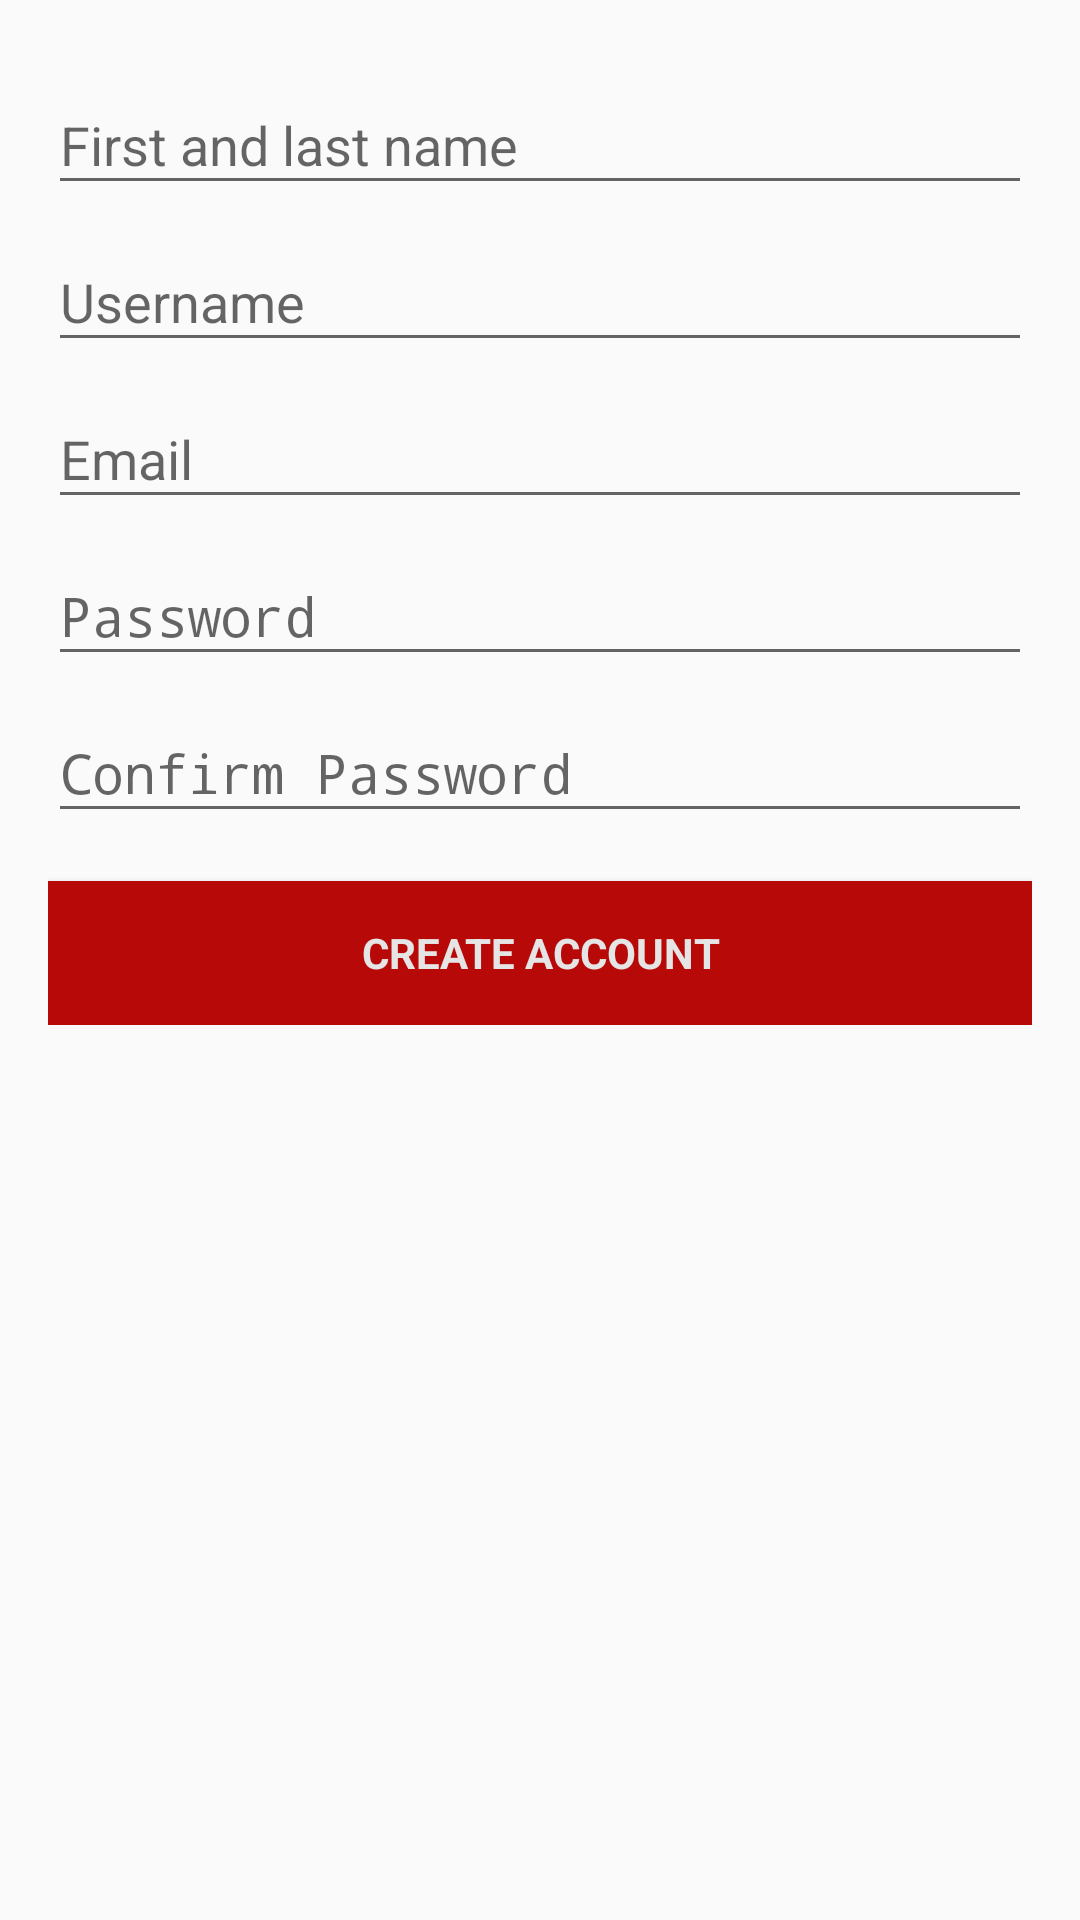

Here is an Android app screen rendered from its layout file. Give the layout XML and the strings, colors and styles it references.
<!-- AndroidManifest.xml: application theme AppTheme -->
<!-- res/layout/activity_register.xml -->
<LinearLayout xmlns:android="http://schemas.android.com/apk/res/android"
    xmlns:tools="http://schemas.android.com/tools"
    android:layout_width="match_parent"
    android:layout_height="match_parent"
    android:gravity="center_horizontal"
    android:orientation="vertical"
    android:paddingBottom="@dimen/activity_vertical_margin"
    android:paddingLeft="@dimen/activity_horizontal_margin"
    android:paddingRight="@dimen/activity_horizontal_margin"
    android:paddingTop="@dimen/activity_vertical_margin"
    tools:context="pt.ulisboa.tecnico.cmov.ubibike.RegisterActivity">

    
    <ProgressBar
        android:id="@+id/register_progress"
        style="?android:attr/progressBarStyleLarge"
        android:layout_width="wrap_content"
        android:layout_height="wrap_content"
        android:layout_marginBottom="8dp"
        android:visibility="gone" />

    <ScrollView
        android:id="@+id/registration_form"
        android:layout_width="match_parent"
        android:layout_height="match_parent">

        <LinearLayout
            android:id="@+id/email_password_form"
            android:layout_width="match_parent"
            android:layout_height="wrap_content"
            android:orientation="vertical">

            <android.support.design.widget.TextInputLayout
                android:layout_width="match_parent"
                android:layout_height="wrap_content">

                <EditText
                    android:id="@+id/name"
                    android:layout_width="match_parent"
                    android:layout_height="wrap_content"
                    android:hint="@string/prompt_name"
                    android:inputType="textPersonName"
                    android:maxLines="1"
                    android:singleLine="true" />

            </android.support.design.widget.TextInputLayout>

            <android.support.design.widget.TextInputLayout
                android:layout_width="match_parent"
                android:layout_height="wrap_content">

                <EditText
                    android:id="@+id/username"
                    android:layout_width="match_parent"
                    android:layout_height="wrap_content"
                    android:hint="@string/prompt_username"
                    android:inputType="textPersonName"
                    android:maxLines="1"
                    android:singleLine="true" />

            </android.support.design.widget.TextInputLayout>

            <android.support.design.widget.TextInputLayout
                android:layout_width="match_parent"
                android:layout_height="wrap_content">

                <EditText
                    android:id="@+id/email"
                    android:layout_width="match_parent"
                    android:layout_height="wrap_content"
                    android:hint="@string/prompt_email"
                    android:inputType="textEmailAddress"
                    android:maxLines="1"
                    android:singleLine="true" />

            </android.support.design.widget.TextInputLayout>

            <android.support.design.widget.TextInputLayout
                android:layout_width="match_parent"
                android:layout_height="wrap_content">

                <EditText
                    android:id="@+id/password"
                    android:layout_width="match_parent"
                    android:layout_height="wrap_content"
                    android:hint="@string/prompt_password"
                    android:imeActionId="@+id/login"
                    android:imeActionLabel="@string/action_sign_in_short"
                    android:imeOptions="actionUnspecified"
                    android:inputType="textPassword"
                    android:maxLines="1"
                    android:singleLine="true" />

            </android.support.design.widget.TextInputLayout>

            <android.support.design.widget.TextInputLayout
                android:layout_width="match_parent"
                android:layout_height="wrap_content">

                <EditText
                    android:id="@+id/confirm_password"
                    android:layout_width="match_parent"
                    android:layout_height="wrap_content"
                    android:hint="@string/confirm_password"
                    android:inputType="textPassword"
                    android:maxLines="1"
                    android:singleLine="true" />

            </android.support.design.widget.TextInputLayout>

            <Button
                android:id="@+id/create_account_button"
                style="?android:textAppearanceSmall"
                android:layout_width="match_parent"
                android:layout_height="wrap_content"
                android:layout_marginTop="16dp"
                android:text="@string/action_create_account"
                android:textStyle="bold"
                android:background="@color/colorPrimary"
                android:textColor="@color/colorWhite"/>

        </LinearLayout>
    </ScrollView>
</LinearLayout>
<!-- resources referenced by this layout -->
<resources>
  <color name="colorPrimary">#B80909</color>
  <color name="colorWhite">#FFE6E5E5</color>
  <dimen name="activity_horizontal_margin">16dp</dimen>
  <dimen name="activity_vertical_margin">16dp</dimen>
  <string name="action_create_account">Create Account</string>
  <string name="action_sign_in_short">Sign in</string>
  <string name="confirm_password">Confirm Password</string>
  <string name="prompt_email">Email</string>
  <string name="prompt_name">First and last name</string>
  <string name="prompt_password">Password</string>
  <string name="prompt_username">Username</string>
  <style name="AppTheme" parent="Theme.AppCompat.Light.DarkActionBar">
          
          <item name="colorPrimary">@color/colorPrimary</item>
          <item name="colorPrimaryDark">@color/colorPrimaryDark</item>
          <item name="colorAccent">@color/colorAccent</item>
          <item name="submitBackground">@android:color/black</item>
      </style>
  <color name="colorPrimaryDark">#B00909</color>
  <color name="colorAccent">#454545</color>
</resources>
